Run: headless pygame with SDL's dummy video driver; simulated clock (each Clock.tick advances the game by its frame time, no real sleeping); random seed 0; keys injected as events and as key.get_pressed() state; mouse plan: one left click at the window centre at the start of phase 2, then a move to the lower-right quarter at the start of phase 3.
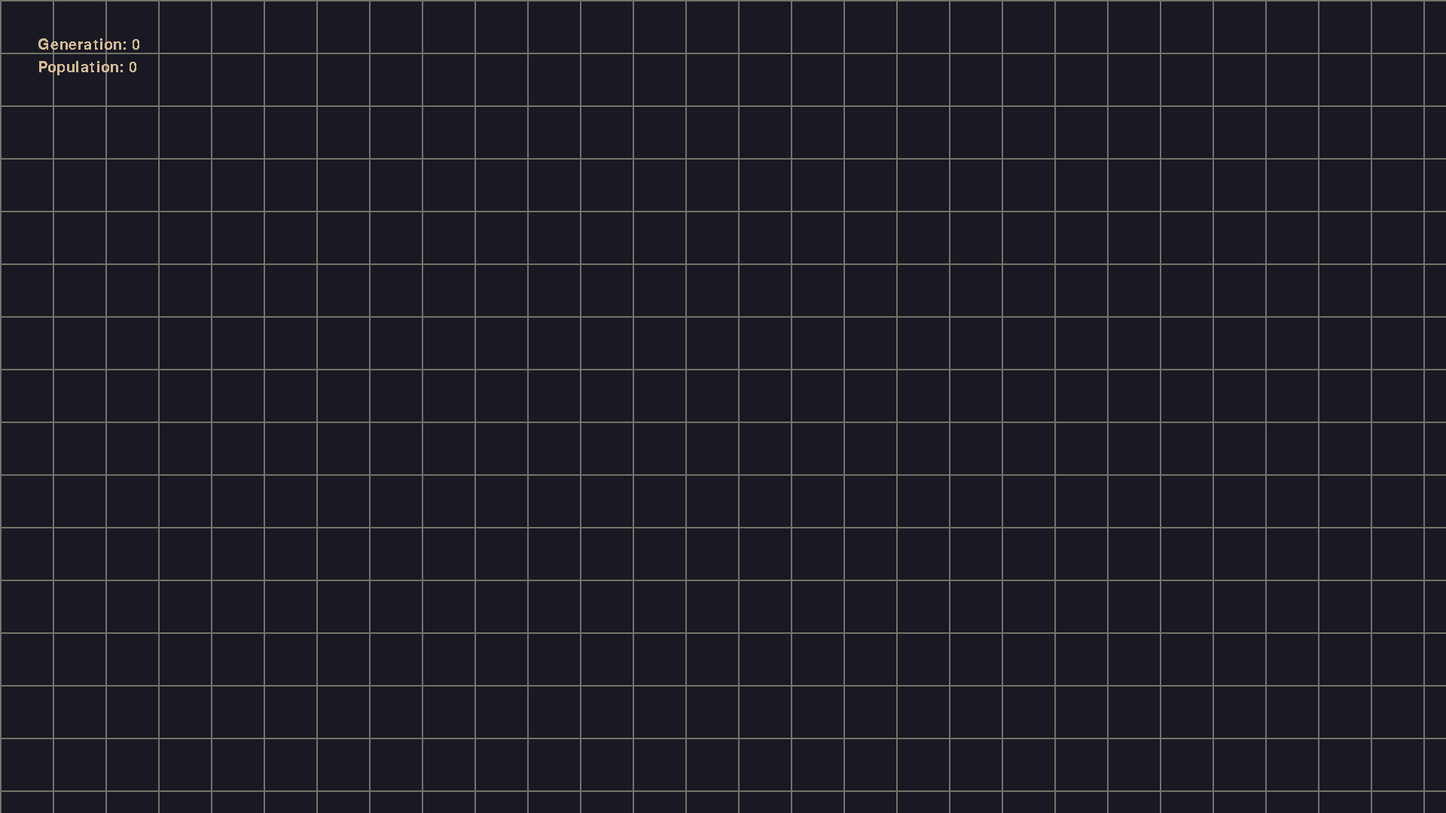
Frame 1 of 4 · flips 1–60 · no input
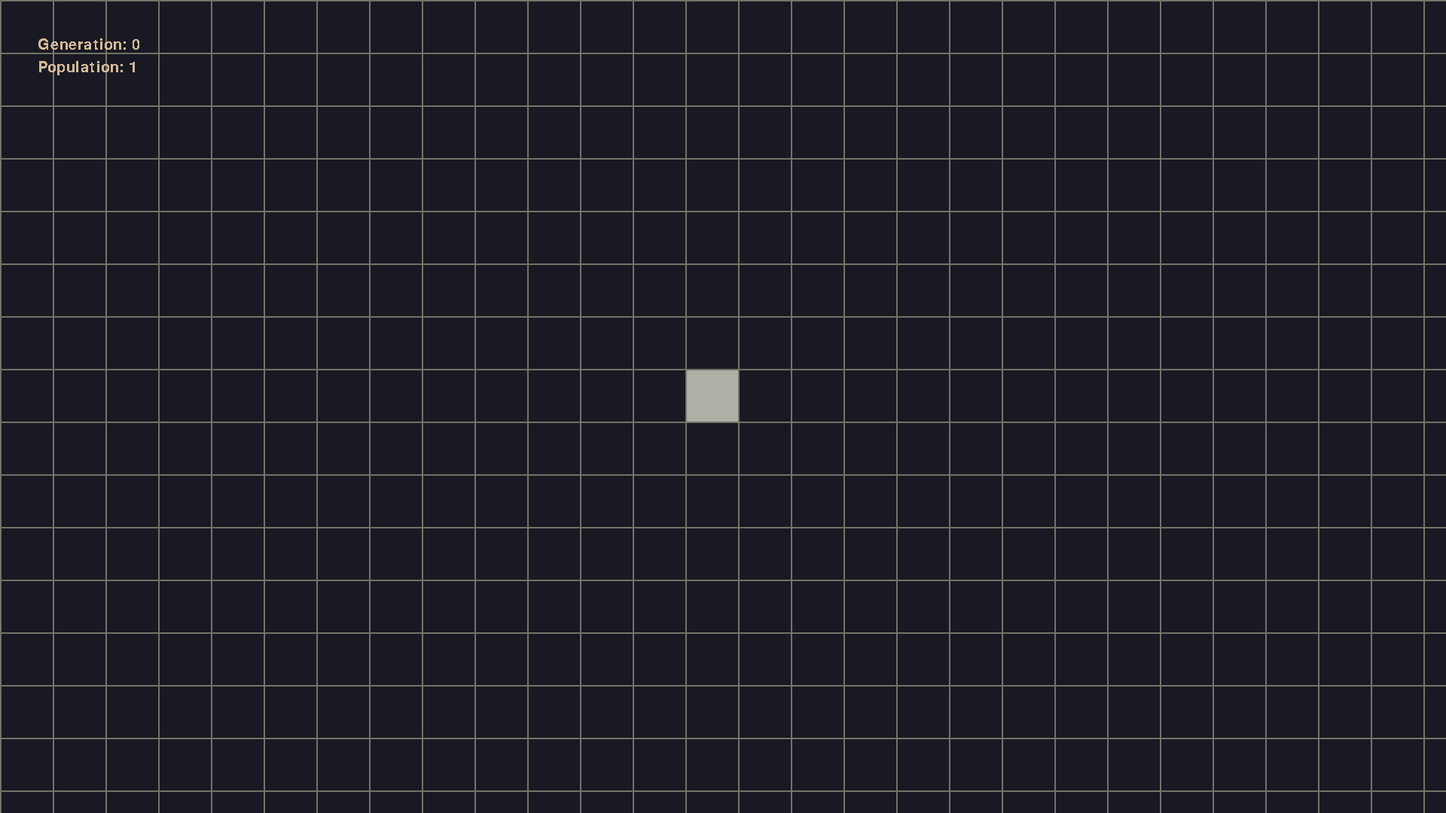
Frame 2 of 4 · flips 61–180 · clicked the window centre · tapped SPACE, RETURN · held RIGHT (→), D
Frame 3 of 4 · flips 181–300 · moved the mouse to the lower-right quarter · held DOWN (↓), S · screen unchanged from frame 2, image omitted
Frame 4 of 4 · flips 301–420 · held LEFT (←), A, UP (↑), W · screen unchanged from frame 3, image omitted

The pygame program that drew these frames:

import pygame

pygame.init()
my_font = pygame.font.SysFont("Comic Sans MS", 30)
window_width = 1920
window_height = 1080
screen = pygame.display.set_mode((window_width, window_height))
clock = pygame.time.Clock()
dt = 0

cell_size = 70

rows = window_height // cell_size
cols = window_width // cell_size

cell_data = [[0 for _ in range(cols)] for _ in range(rows)]


generation = 0
population = 0


def main():
    running = True

    while running:
        for event in pygame.event.get():
            if event.type == pygame.QUIT:
                running = False

        if pygame.mouse.get_pressed()[0]:
            cell_data[mouse_to_row()][mouse_to_col()] = 1
        if pygame.mouse.get_pressed()[2]:
            cell_data[mouse_to_row()][mouse_to_col()] = 0

        keys = pygame.key.get_pressed()
        if keys[pygame.K_SPACE]:
            update_cells()

        draw_grid()
        draw_cells()

        generation_counter = my_font.render(
            f"Generation: {generation}", False, (210, 185, 150)
        )
        pop_counter = my_font.render(
            f"Population: {population}", False, (210, 185, 150)
        )
        screen.blit(generation_counter, (50, 50))
        screen.blit(pop_counter, (50, 80))

        pygame.display.update()

        dt = clock.tick(10) / 1000

    pygame.quit()


def draw_grid():
    screen.fill((25, 25, 35))

    for i in range(cols + 1):
        x = i * cell_size
        pygame.draw.line(screen, (115, 115, 105), (x, 0), (x, 1080), 2)

    for i in range(rows + 1):
        y = i * cell_size
        pygame.draw.line(screen, (115, 115, 105), (0, y), (1920, y), 2)


def mouse_to_col():
    return min(pygame.mouse.get_pos()[0] // cell_size, cols - 1)


def mouse_to_row():
    return min(pygame.mouse.get_pos()[1] // cell_size, rows - 1)


def draw_cells():
    global population
    population_counter = 0

    for i in range(rows):
        for j in range(cols):
            alive = cell_data[i][j]
            if alive:
                population_counter += 1
            color = (175, 175, 165) if alive else (25, 25, 35)

            pygame.draw.rect(
                screen,
                color,
                (
                    j * cell_size + 2,
                    i * cell_size + 2,
                    cell_size - 2,
                    cell_size - 2,
                ),
            )

    population = population_counter


def update_cells():
    global cell_data, generation, population

    new_data = [[0 for _ in range(cols)] for _ in range(rows)]
    population_counter = 0

    for i in range(rows):
        for j in range(cols):
            alive = cell_data[i][j]
            neighbours = 0

            for di in (-1, 0, 1):
                for dj in (-1, 0, 1):
                    if di == 0 and dj == 0:
                        continue

                    ni = i + di
                    nj = j + dj

                    if 0 <= ni < rows and 0 <= nj < cols:
                        neighbours += cell_data[ni][nj]

            if alive:
                new_data[i][j] = 1 if neighbours in (2, 3) else 0
            else:
                new_data[i][j] = 1 if neighbours == 3 else 0

            if new_data[i][j] == 1:
                population_counter += 1

    cell_data = new_data
    generation += 1
    population = population_counter


main()
